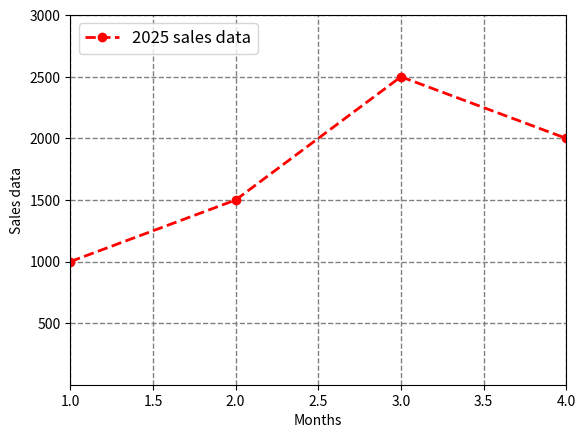

Source code (Python):
import matplotlib.pyplot as plt

months = [1, 2, 3, 4]
sales = [1000, 1500, 2500, 2000]

plt.plot(months, sales, color='red', linestyle='--', linewidth=2, marker='o', label='2025 sales data')
plt.xlabel("Months")
plt.ylabel("Sales data")
plt.legend(loc='upper left', fontsize=12)
plt.grid(color='gray', linestyle='--', linewidth=1)

plt.xlim(1,4)
plt.ylim(1,3000)

plt.savefig('lineplot.png', dpi=300, bbox_inches='tight')
plt.show()